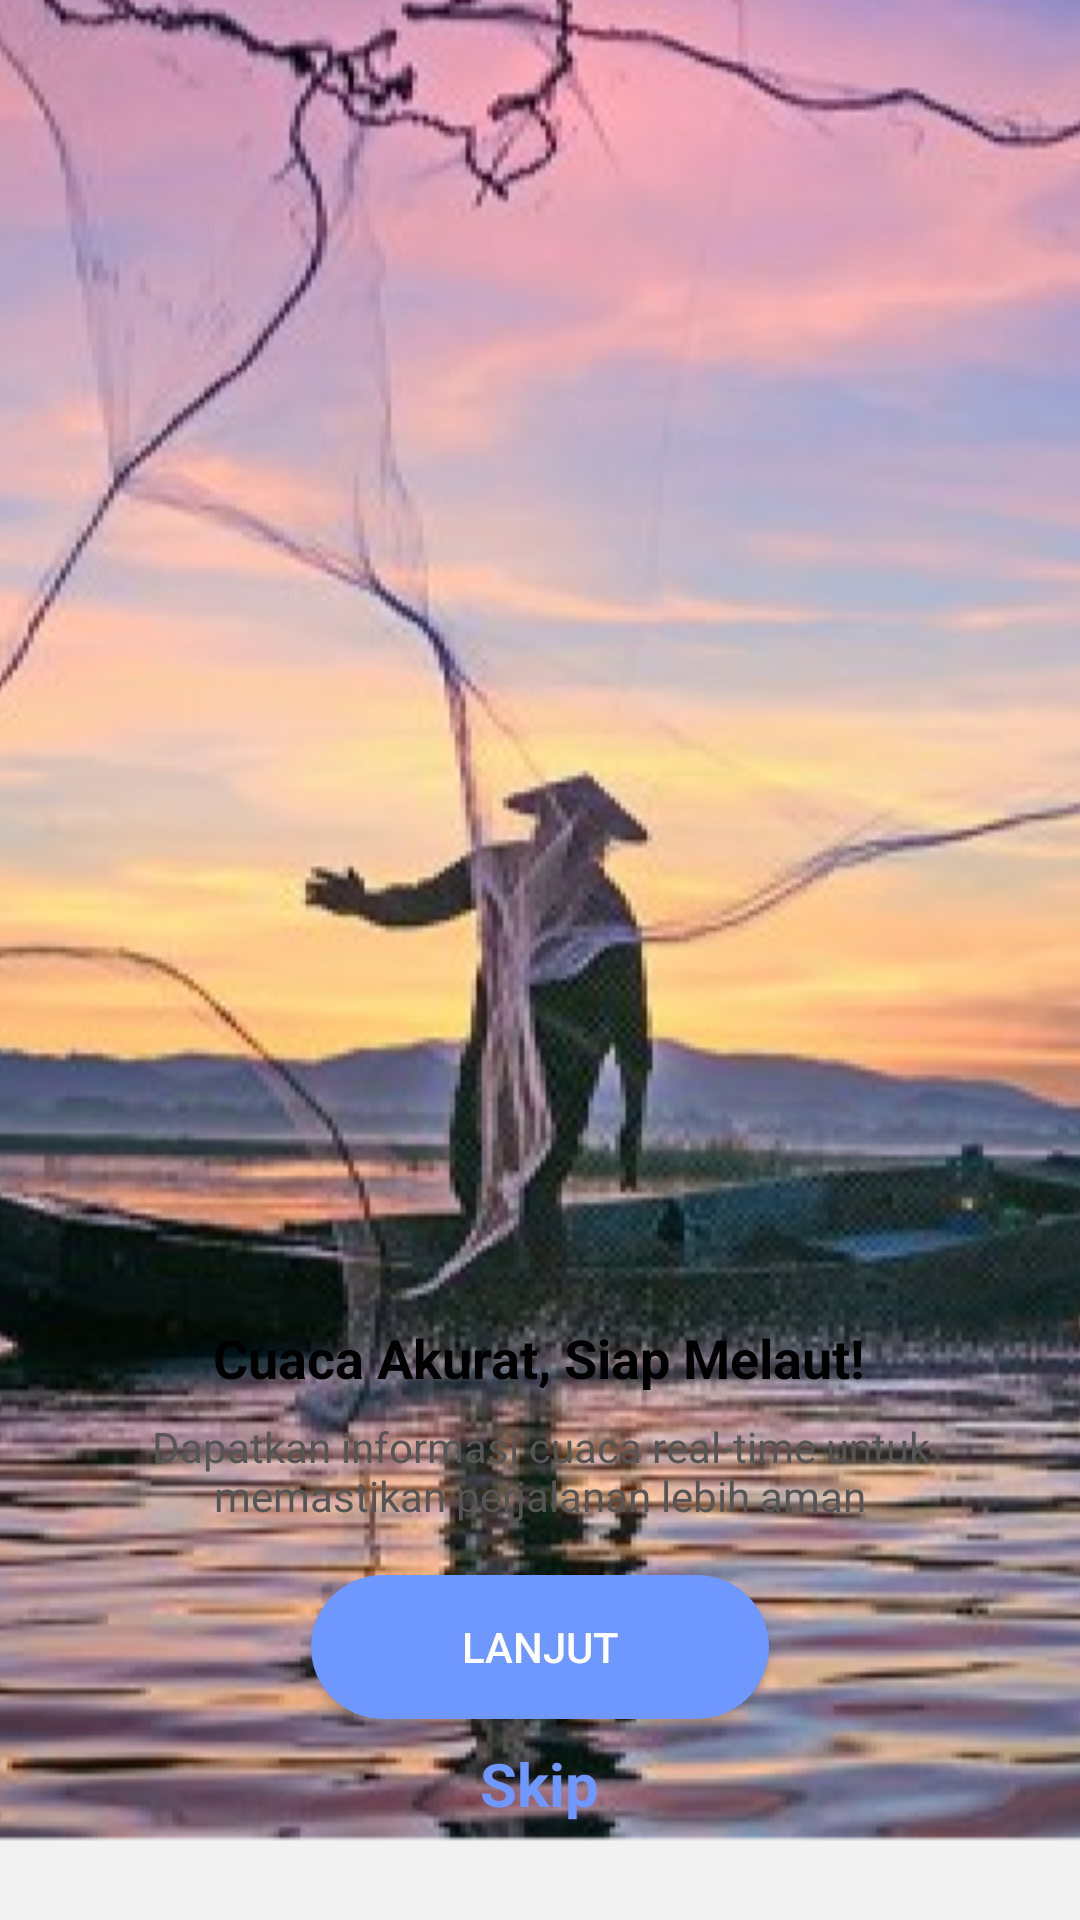

Android layout source for this screen:
<!-- AndroidManifest.xml: application theme Theme.MelautApp.NoActionBar -->
<!-- res/layout/fragment_onboarding2.xml -->
<?xml version="1.0" encoding="utf-8"?>
<RelativeLayout
    xmlns:android="http://schemas.android.com/apk/res/android"
    xmlns:app="http://schemas.android.com/apk/res-auto"
    xmlns:tools="http://schemas.android.com/tools"
    android:layout_width="match_parent"
    android:layout_height="match_parent"
    android:background="#F2F2F2"
    tools:context="com.example.melaut.onboarding.Onboarding2Fragment">

    
    <ImageView
        android:id="@+id/backgroundImage"
        android:layout_width="match_parent"
        android:layout_height="match_parent"
        android:scaleType="centerCrop"
        android:src="@drawable/melaut2" />

    
    <RelativeLayout
        android:id="@+id/overlayCard"
        android:layout_width="match_parent"
        android:layout_height="wrap_content"
        android:layout_alignParentBottom="true"
        android:layout_marginTop="100dp"
        android:layout_margin="16dp"
        android:background="@drawable/card_background"
        android:padding="16dp">

        
        <TextView
            android:id="@+id/titleText"
            android:layout_width="wrap_content"
            android:layout_height="wrap_content"
            android:text="Cuaca Akurat, Siap Melaut!"
            android:textSize="18sp"
            android:textStyle="bold"
            android:textColor="#000000"
            android:layout_centerHorizontal="true" />

        
        <TextView
            android:id="@+id/subtitleText"
            android:layout_width="wrap_content"
            android:layout_height="wrap_content"
            android:layout_below="@id/titleText"
            android:layout_marginTop="8dp"
            android:text="Dapatkan informasi cuaca real-time untuk memastikan perjalanan lebih aman"
            android:textSize="14sp"
            android:textColor="#555555"
            android:layout_centerHorizontal="true"
            android:gravity="center" />

        
        <Button
            android:id="@+id/continueButton"
            android:layout_width="wrap_content"
            android:layout_height="wrap_content"
            android:layout_below="@id/subtitleText"
            android:layout_marginTop="17dp"
            android:paddingHorizontal="50dp"
            android:layout_centerHorizontal="true"
            android:background="@drawable/rounded_button"
            android:text="Lanjut"
            android:backgroundTint="#6E97FF"
            android:textColor="#FFFFFF" />

        
        <TextView
            android:id="@+id/skipButton"
            android:layout_width="wrap_content"
            android:layout_height="wrap_content"
            android:layout_below="@id/continueButton"
            android:layout_marginTop="8dp"
            android:layout_centerHorizontal="true"
            android:text="Skip"
            android:textColor="#6E97FF"
            android:textSize="20sp"
            android:textStyle="bold" />
    </RelativeLayout>
</RelativeLayout>
<!-- resources referenced by this layout -->
<resources>
  <!-- drawable melaut2: png bitmap (drawable, 427390 bytes) -->
  <!-- drawable rounded_button (drawable) -->
  <?xml version="1.0" encoding="utf-8"?>
  <shape xmlns:android="http://schemas.android.com/apk/res/android">
      
      <solid android:color="#6E97FF" />
  
      
      <corners android:radius="24dp" /> 
  
      
      <padding
          android:left="8dp"
          android:right="8dp"
          android:top="8dp"
          android:bottom="8dp" />
  </shape>
  <style name="Theme.MelautApp.NoActionBar">
          <item name="windowActionBar">false</item>
          <item name="windowNoTitle">true</item>
          <item name="windowActionBarOverlay">false</item>
          <item name="windowActionModeOverlay">false</item>
      </style>
</resources>
